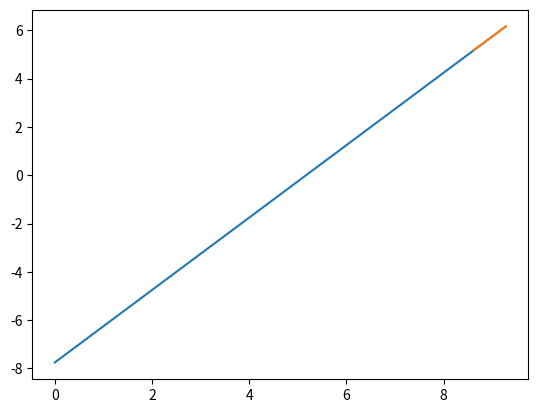

Generate this figure with matplotlib:
import numpy as np
import matplotlib.pyplot as plt
import scipy.constants as sc

p = (24*60**2)*np.array([1.769,3.552,7.155,16.689])
a = np.array([421.6e6, 670.9e6,1070.4e6,1882.7e6])

l_p = np.log10(p) #y-axis
l_a = np.log10(a) #x-axis

print('Slopes dlog(p)/dlog(a)')
print([(l_p[i]-l_p[i-1])/(l_a[i]-l_a[i-1]) for i in range(1,len(l_p))])
x = np.linspace(0,np.max(l_a),100)

b = l_p-(3/2)*l_a
print(b)
y_int = np.mean(b)
print(y_int)
y = 3/2*x + y_int

print(f'The mass of Jupiter is {1/sc.G*((2*sc.pi)/10**y_int)**2}')
plt.plot(x,y)
plt.plot(l_a, l_p)
plt.show()
